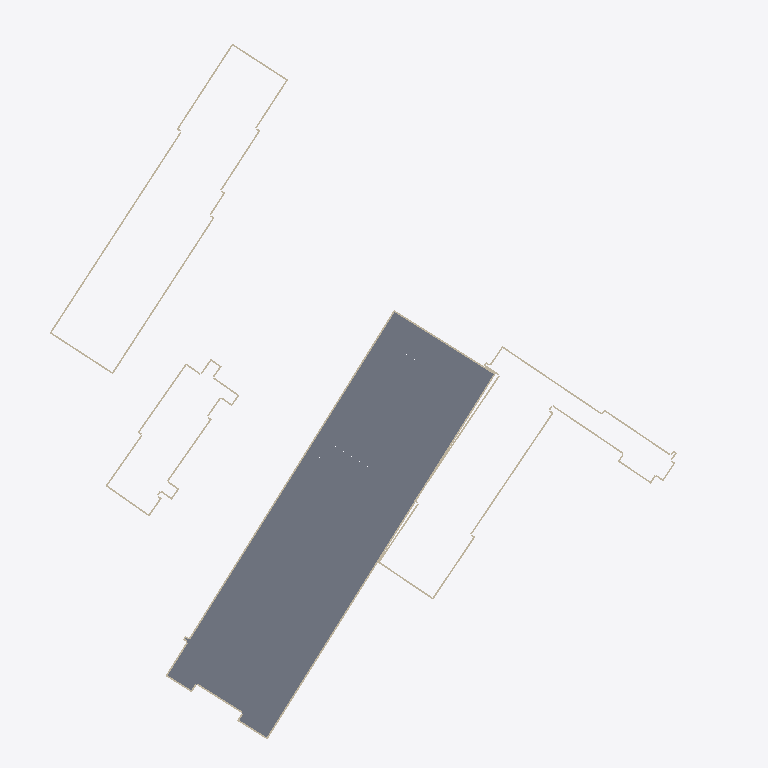
Plan cut of the same IFC building model at storey 'Hele bygget' (level 15.53 m, cut at 16.93 m), seen from above with north up, elements coloured by IFC class (only those large enough to see are counted): 57 slabs (grey), 36 walls (beige). Cut surfaces are drawn darker.
Extent 150.4 m × 159.9 m × 58.4 m (x, y, z). Storeys (39): Hele bygget at 15.53 m; Hele bygget at 15.74 m; 1. etasje at 16.40 m; Hele bygget at 16.88 m; Hele bygget at 19.91 m; 2. etasje at 20.24 m; 2. etasje at 20.24 m; 2. etasje at 20.28 m; Hele bygget at 22.53 m; Hele bygget at 22.53 m; Hele bygget at 23.38 m; 3. etasje at 23.54 m; 3. etasje at 23.54 m; 3. etasje at 23.54 m; Hele bygget at 23.54 m; 3. etasje at 24.24 m. Elements (10832): 6882 IfcWall, 2485 IfcWindow, 1432 IfcSlab, 20 IfcColumn, 13 IfcRailing.

HEADER;
FILE_DESCRIPTION(('ViewDefinition [CoordinationView]'),'2;1');
FILE_NAME('','2026-10-28T17:27:45',(''),(''),'IfcOpenShell 0.9.0post1+b5e509b','IfcOpenShell 0.9.0post1+b5e509b','');
FILE_SCHEMA(('IFC4'));
ENDSEC;
DATA;
#1=IFCPROJECT('3qlQOtdwXKARWQZVRVmIng',$,'Gamle Drammen sykehus',$,$,$,$,(#10),#5);
#14=IFCSITE('11mSKwwmDRxADERW87AjM$',$,'Dronninggata 28, Drammen',$,$,#23,$,$,$,$,$,$,$,$);
#24=IFCBUILDING('2AY4HH5zXILxWtK6cOPr5b',$,'Sentralblokka',$,$,#33,$,$,$,$,$,$);
#156067=IFCBUILDING('23wENKJG9UFQfrQ2USF1oL',$,'Sentralblokka, sidebygg',$,$,#156075,$,$,$,$,$,$);
#157752=IFCBUILDING('3e3lFEUcDRmRGPnfUc9i43',$,'Kirurgisk poliklinikk',$,$,#157760,$,$,$,$,$,$);
#159885=IFCBUILDING('37Slr3DInVPxizlYc_hA$a',$,'Midtfløy',$,$,#159893,$,$,$,$,$,$);
#161890=IFCBUILDING('0m2bEkoaXGXR16f4hvaJ6u',$,'Vestfløy',$,$,#161898,$,$,$,$,$,$);
#163019=IFCBUILDING('28MlKPf_zOG8yuEF3ZNeGZ',$,'Venstre nordfløy',$,$,#163027,$,$,$,$,$,$);
#164986=IFCBUILDING('2AlfJ$YOHQSPeDdikCXcO_',$,'MR-bygget',$,$,#164994,$,$,$,$,$,$);
#165567=IFCBUILDING('3XsQay189QWgUdBkDrX$1o',$,'Østre nordfløy',$,$,#165575,$,$,$,$,$,$);
#174049=IFCBUILDING('11spOmNNvT1xpC4awzNkXy',$,'Østfløy',$,$,#174057,$,$,$,$,$,$);
#188472=IFCBUILDING('1B2Z1muyDJevztNhBw2sc2',$,'Bygg ved Dronninggata (fyrhus/tøysentral?)',$,$,#188480,$,$,$,$,$,$);
#189341=IFCBUILDING('2k0MES9JfPUOljnrP$F6XQ',$,'Trappehus nordøst',$,$,#189349,$,$,$,$,$,$);
#190534=IFCBUILDING('0bXRmDvrDN$vAPHya1sxFX',$,'Operasjonsmodulen',$,$,#190542,$,$,$,$,$,$);
#191886=IFCBUILDING('0jJBs7EMTM6hr2QPlWlKqR',$,'Bod ved Tybrings gate',$,$,#191894,$,$,$,$,$,$);
#43=IFCBUILDINGSTOREY('1GQ$BtDF9O9foZzcGq3$qG',$,'1. etasje',$,$,#159,$,$,$,16.4);
#47=IFCBUILDINGSTOREY('1ORGupwSnRFAgx6ToKGKH7',$,'2. etasje',$,$,#164,$,$,$,20.28);
#51=IFCBUILDINGSTOREY('2iWvZ3U2nI7OS_IBiNOb1v',$,'3. etasje',$,$,#169,$,$,$,24.24);
#55=IFCBUILDINGSTOREY('383C6OvDHSowmHeblCRBZ9',$,'4. etasje',$,$,#109,$,$,$,28.01);
#59=IFCBUILDINGSTOREY('21Z0yr6xTHVAHe9W7zuOlO',$,'5. etasje',$,$,#119,$,$,$,31.77);
#63=IFCBUILDINGSTOREY('2g0$CHVizJmRmJxpUaZS18',$,'6. etasje',$,$,#134,$,$,$,35.53);
#67=IFCBUILDINGSTOREY('09S5_T59PGluRV04cOME_q',$,'7. etasje',$,$,#144,$,$,$,39.3);
#71=IFCBUILDINGSTOREY('3JO4V7VGzNmumFtMJiTkuk',$,'8. etasje',$,$,#149,$,$,$,43.06);
#75=IFCBUILDINGSTOREY('2X0Zrcet9Pme3GrQ7PmtX8',$,'9. etasje',$,$,#104,$,$,$,46.82);
#79=IFCBUILDINGSTOREY('2RigykoybKOh2L26lxGQle',$,'10. etasje',$,$,#154,$,$,$,50.58);
#83=IFCBUILDINGSTOREY('0ybGbB5FvQPfFTnuX$ij3D',$,'11. etasje',$,$,#129,$,$,$,54.35);
#87=IFCBUILDINGSTOREY('2j38UG_d9GjQYckhCAbDvG',$,'12. etasje',$,$,#114,$,$,$,58.11);
#91=IFCBUILDINGSTOREY('3eGiP88HzIiwr9Cmbj3EdX',$,'13. etasje',$,$,#124,$,$,$,61.87);
#95=IFCBUILDINGSTOREY('2HiwQfaxfPp8HoJ3FWf0gR',$,'14. etasje',$,$,#139,$,$,$,65.64);
#156082=IFCBUILDINGSTOREY('2v_qzoF5LJrwzsJm_x2auZ',$,'Hele bygget',$,$,#156091,$,$,$,15.53);
#157768=IFCBUILDINGSTOREY('3dl$dQmvPMgO8GIkDmB9xf',$,'Hele bygget',$,$,#157777,$,$,$,19.91);
#159903=IFCBUILDINGSTOREY('0yqdLejUDNrvFsS15SWg6Z',$,'2. etasje',$,$,#159932,$,$,$,20.24);
#159907=IFCBUILDINGSTOREY('3xKMPIwGPPuOcVXuDzf8gW',$,'3. etasje',$,$,#159937,$,$,$,23.54);
#159911=IFCBUILDINGSTOREY('0lEX0nbe9RPOnrkSIIhJjR',$,'4. etasje',$,$,#159942,$,$,$,27.76);
#159915=IFCBUILDINGSTOREY('0xrqipehPNSQIqtiZ8ElRt',$,'5. etasje',$,$,#159947,$,$,$,32.02);
#159919=IFCBUILDINGSTOREY('2URPnn$aHS1g9Oeh5CCqcV',$,'6. etasje',$,$,#159952,$,$,$,35.44);
#159923=IFCBUILDINGSTOREY('0j0xnUl65P2O0MWeLhDlkR',$,'7. etasje',$,$,#159957,$,$,$,39.11);
#161907=IFCBUILDINGSTOREY('1Zn9bgy95L7galoPwp_FZQ',$,'Hele bygget',$,$,#161916,$,$,$,16.88);
#163034=IFCBUILDINGSTOREY('0gN8gkFB9OoRYigFQ2KfKz',$,'Hele bygget',$,$,#163043,$,$,$,22.53);
#165001=IFCBUILDINGSTOREY('12_95M3EHOJAB$ZSUXe0tA',$,'Hele bygget',$,$,#165010,$,$,$,22.53);
#165583=IFCBUILDINGSTOREY('0HN3qAaZTSIflrdwczXh1R',$,'3. etasje',$,$,#165608,$,$,$,23.54);
#165587=IFCBUILDINGSTOREY('3w5oLq8EzJlOC$5ViTI_Sm',$,'4. etasje',$,$,#165613,$,$,$,27.76);
#165591=IFCBUILDINGSTOREY('0SFUJWSKnNF9P15nuUxiKS',$,'5. etasje',$,$,#165618,$,$,$,32.02);
#165595=IFCBUILDINGSTOREY('1H$zunUF5S88pcqAbEKjX0',$,'6. etasje',$,$,#165623,$,$,$,35.52);
#165599=IFCBUILDINGSTOREY('2unMjR6C1UUObTauHARa$G',$,'7. etasje',$,$,#165628,$,$,$,38.38);
#174067=IFCBUILDINGSTOREY('1Af_X1765ORxECYBuk4rwQ',$,'2. etasje',$,$,#174097,$,$,$,20.24);
#174071=IFCBUILDINGSTOREY('3XMPO6nRDP4RlCmjGPINPM',$,'3. etasje',$,$,#174102,$,$,$,23.54);
#174075=IFCBUILDINGSTOREY('3yY03xVYTIHOSttVw_7iJc',$,'4. etasje',$,$,#174107,$,$,$,27.76);
#174079=IFCBUILDINGSTOREY('3xScmYbavIP8L$YPO4QSE_',$,'5. etasje',$,$,#174112,$,$,$,32.02);
#174083=IFCBUILDINGSTOREY('2d285vsuLO7PRjzw67RGus',$,'6. etasje',$,$,#174092,$,$,$,35.52);
#188487=IFCBUILDINGSTOREY('2H8TCMjg1VcR9G0IESHIXI',$,'Hele bygget',$,$,#188496,$,$,$,15.74);
#189356=IFCBUILDINGSTOREY('31ohnJj3DL9PJysr6jT4Ml',$,'Hele bygget',$,$,#189365,$,$,$,23.54);
#190551=IFCBUILDINGSTOREY('2kJTao8EbOU9BrRU9c5bGy',$,'5. etasje',$,$,#190560,$,$,$,32.02);
#191900=IFCBUILDINGSTOREY('0Ta5Y3ssHQIP5p2EHNFMFn',$,'Hele bygget',$,$,#191909,$,$,$,23.38);
#5916=IFCSLAB('0jdmmpO8fHNAZv1Ni6ICO7',$,'Dekke 1. etasje',$,$,#134313,#5931,$,.FLOOR.);
#14826=IFCSLAB('0FkuUGTNHGU995QafCEeiH',$,'Dekke 1. etasje',$,$,#134848,#14841,$,.FLOOR.);
#19776=IFCSLAB('0K38Q56ALTuOYWKbS_atMm',$,'Dekke 1. etasje',$,$,#134398,#19791,$,.FLOOR.);
#15816=IFCSLAB('1FzdFrKGHNOvVJSb1Vy4J8',$,'Dekke 1. etasje',$,$,#134733,#15831,$,.FLOOR.);
#18456=IFCSLAB('2n0mCmwMHVmgwR_2pMJbAH',$,'Dekke 1. etasje',$,$,#134953,#18471,$,.FLOOR.);
#16806=IFCSLAB('0WWcHxVLfURhzxdmvb5n8H',$,'Dekke 1. etasje',$,$,#134623,#16821,$,.FLOOR.);
#20766=IFCSLAB('1itVjCPebJywCvCmRXawBc',$,'Dekke 1. etasje',$,$,#134318,#20781,$,.FLOOR.);
#14496=IFCSLAB('0v8pQGryrNXQIdhmjVejcP',$,'Dekke 1. etasje',$,$,#133873,#14511,$,.FLOOR.);
#19446=IFCSLAB('1mcvaIuNfMchr74xNWccMA',$,'Dekke 1. etasje',$,$,#134868,#19461,$,.FLOOR.);
#8886=IFCSLAB('217JtFYMnGThJhcLBkJTd6',$,'Dekke 1. etasje',$,$,#133923,#8901,$,.FLOOR.);
#10206=IFCSLAB('0MPPV9l01Gc836QNnak6Yn',$,'Dekke 1. etasje',$,$,#134808,#10221,$,.FLOOR.);
#6246=IFCSLAB('3Nw2YXgOXIkRwVUfNkRmnd',$,'Dekke 1. etasje',$,$,#135128,#6261,$,.FLOOR.);
#6906=IFCSLAB('1uXXy8JdHU3uIhaiAMpvQz',$,'Dekke 1. etasje',$,$,#134223,#6921,$,.FLOOR.);
#6576=IFCSLAB('0tw4LRqETUov7_rD_VIwPX',$,'Dekke 1. etasje',$,$,#134663,#6591,$,.FLOOR.);
#11856=IFCSLAB('0oCh7grxXV4fOyDnF2FqoX',$,'Dekke 1. etasje',$,$,#135088,#11871,$,.FLOOR.);
#16476=IFCSLAB('3uxql5MT9PSRhyE1d82rL8',$,'Dekke 1. etasje',$,$,#135123,#16491,$,.FLOOR.);
#186=IFCWALL('3lOrYCFtfOLO1J$9A9tKRC',$,'Yttervegg',$,$,#133943,#201,$,.SOLIDWALL.);
#13836=IFCSLAB('1$kJpLHjnHMB3Mt1qNYtlA',$,'Dekke 1. etasje',$,$,#134938,#13851,$,.FLOOR.);
#12516=IFCSLAB('3YHQBF1HrJdOjCoI3R4Vm_',$,'Dekke 1. etasje',$,$,#134178,#12531,$,.FLOOR.);
#1754=IFCWALL('3n_gS2GLvObR4DxuPr2OS7',$,'Yttervegg',$,$,#134088,#1769,$,.SOLIDWALL.);
#17796=IFCSLAB('2yHrRXcKnMiv$7DSSL7Ah1',$,'Dekke 1. etasje',$,$,#134538,#17811,$,.FLOOR.);
#11526=IFCSLAB('3CSXHnLU1Mcxrhk087Ij9f',$,'Dekke 1. etasje',$,$,#134253,#11541,$,.FLOOR.);
#17466=IFCSLAB('3MoodZzTjKnhd82UASdUUt',$,'Dekke 1. etasje',$,$,#135028,#17481,$,.FLOOR.);
#4266=IFCSLAB('0j5rJ$wTHISQpbJEFltnXW',$,'Dekke 1. etasje',$,$,#133898,#4281,$,.FLOOR.);
#7566=IFCSLAB('11mrXuHJDIHB3Y7HZvNdWj',$,'Dekke 1. etasje',$,$,#134568,#7581,$,.FLOOR.);
#15486=IFCSLAB('1x8IoK7CrUJPNpx3IEBP$P',$,'Dekke 1. etasje',$,$,#135198,#15501,$,.FLOOR.);
#16146=IFCSLAB('3zxOzMfG5LVxreOMP2vxGL',$,'Dekke 1. etasje',$,$,#134288,#16161,$,.FLOOR.);
#19116=IFCSLAB('1GPB3dZQHIE9bEMLLROlKQ',$,'Dekke 1. etasje',$,$,#133903,#19131,$,.FLOOR.);
#162077=IFCWALL('04Zt$LajrTpxZ2XsUh0zJS',$,'Yttervegg',$,$,#162918,#162092,$,.SOLIDWALL.);
#4596=IFCSLAB('10kBImUTfTFxzbRZouy9ar',$,'Dekke 1. etasje',$,$,#134863,#4611,$,.FLOOR.);
#161917=IFCWALL('3_bS0l6XzJDeJ4NToyaufL',$,'Yttervegg',$,$,#162858,#161932,$,.SOLIDWALL.);
#9876=IFCSLAB('2A9ZxnUCPHxO4iYzKTwsLO',$,'Dekke 1. etasje',$,$,#133833,#9891,$,.FLOOR.);
#10536=IFCSLAB('3yxcv44qLIV8YOKyCv_ovA',$,'Dekke 1. etasje',$,$,#134333,#10551,$,.FLOOR.);
#11196=IFCSLAB('1r2Na3n7XI_eXcPgvuGIc5',$,'Dekke 1. etasje',$,$,#134703,#11211,$,.FLOOR.);
#10866=IFCSLAB('3pk1VMuIrRegNkp1oXhq0$',$,'Dekke 1. etasje',$,$,#135173,#10881,$,.FLOOR.);
#156204=IFCWALL('1UR8gCRVfOH8iOkCeDRpD7',$,'Yttervegg',$,$,#157541,#156219,$,.SOLIDWALL.);
#23076=IFCSLAB('0_6Pur3IDTjBTlA3b6lYvd',$,'Dekke 1. etasje',$,$,#134973,#23091,$,.FLOOR.);
#21756=IFCSLAB('0mCE95tg1HJuxIbQ9QhAtN',$,'Dekke 1. etasje',$,$,#134233,#21771,$,.FLOOR.);
#12846=IFCSLAB('14V2cVzFvO5BzRCUO1Akxl',$,'Dekke 1. etasje',$,$,#135008,#12861,$,.FLOOR.);
#13176=IFCSLAB('082z3MgZbUQvG4NOqmHsjM',$,'Dekke 1. etasje',$,$,#134523,#13191,$,.FLOOR.);
#13506=IFCSLAB('2Vrs5HzC5P_ucmxk4xNrd2',$,'Dekke 1. etasje',$,$,#134008,#13521,$,.FLOOR.);
#14166=IFCSLAB('2PqK8eD69OGhW4gndec7tn',$,'Dekke 1. etasje',$,$,#134433,#14181,$,.FLOOR.);
#12186=IFCSLAB('2UCkmtPkvJABVYw$i_JThf',$,'Dekke 1. etasje',$,$,#134603,#12201,$,.FLOOR.);
#7896=IFCSLAB('0kCNWpn99SuQ21PTF85exI',$,'Dekke 1. etasje',$,$,#134073,#7911,$,.FLOOR.);
#18786=IFCSLAB('0x845ECunGSOfCkaRXvTFZ',$,'Dekke 1. etasje',$,$,#134463,#18801,$,.FLOOR.);
#15156=IFCSLAB('3Z76Ho6jPMdxirhm5Nv$Gd',$,'Dekke 1. etasje',$,$,#134358,#15171,$,.FLOOR.);
#3802=IFCWALL('3a6$lpOL5R7gHPu_Xa$X3A',$,'Yttervegg',$,$,#134148,#3817,$,.SOLIDWALL.);
#8556=IFCSLAB('0OAy2nicHIk9Jjd40TpZ6I',$,'Dekke 1. etasje',$,$,#134488,#8571,$,.FLOOR.);
#162109=IFCWALL('0I$ccZ6tjP1wxAaqzrr8mn',$,'Yttervegg',$,$,#162963,#162124,$,.SOLIDWALL.);
#17136=IFCSLAB('0CpyFF$STK0gHDrFGSTpya',$,'Dekke 1. etasje',$,$,#134208,#17151,$,.FLOOR.);
#20106=IFCSLAB('1WUrOozxDRWgIiq9zN8Tue',$,'Dekke 1. etasje',$,$,#135218,#20121,$,.FLOOR.);
#7236=IFCSLAB('0zxczrAGvV485VLNGkpJZ2',$,'Dekke 1. etasje',$,$,#135058,#7251,$,.FLOOR.);
#156572=IFCWALL('05jZ0LNYfQPvh0ydXCyVPh',$,'Yttervegg',$,$,#157521,#156587,$,.SOLIDWALL.);
#188641=IFCWALL('1csROPkS1IRubL82BbAkp6',$,'Yttervegg',$,$,#189255,#188656,$,.SOLIDWALL.);
#156700=IFCWALL('2xPxG8TVLNPuAOgC12ahZs',$,'Yttervegg',$,$,#157526,#156715,$,.SOLIDWALL.);
#156188=IFCWALL('3XNwHGUmzQ0QCjsnzy48Xh',$,'Yttervegg',$,$,#157506,#156203,$,.SOLIDWALL.);
#188561=IFCWALL('2OpPOOVLfPK9mo8PZj07i5',$,'Yttervegg',$,$,#189300,#188576,$,.SOLIDWALL.);
#162125=IFCWALL('0HCzwz19DVsPEoYQI$g70v',$,'Yttervegg',$,$,#162983,#162140,$,.SOLIDWALL.);
#156332=IFCWALL('13oGqVYiLLERBOH6GatlVm',$,'Yttervegg',$,$,#157546,#156347,$,.SOLIDWALL.);
#161965=IFCWALL('3372fWqkzUQfkS9JBEbwRX',$,'Yttervegg',$,$,#162938,#161980,$,.SOLIDWALL.);
#156668=IFCWALL('1LleGq9p5SSefAjrFTF7ih',$,'Yttervegg',$,$,#157736,#156683,$,.SOLIDWALL.);
#156412=IFCWALL('1ysiAG_qnGpPkTwxfkkQ7f',$,'Yttervegg',$,$,#157726,#156427,$,.SOLIDWALL.);
#8226=IFCSLAB('2Qpgmc9drMfubR$$GaQ6MK',$,'Dekke 1. etasje',$,$,#134968,#8241,$,.FLOOR.);
#23736=IFCSLAB('23WP7T0QHRPPLhPk7XqKqO',$,'Dekke 1. etasje',$,$,#133933,#23751,$,.FLOOR.);
#162301=IFCWALL('2xnkqlKPvMbP8owKnVlVV_',$,'Yttervegg',$,$,#162873,#162316,$,.SOLIDWALL.);
#21096=IFCSLAB('2b0zk9YkbQYwWsTWEg7Ak$',$,'Dekke 1. etasje',$,$,#135138,#21111,$,.FLOOR.);
#156364=IFCWALL('3d3vEtHwDTfeVxKtBX3Dpw',$,'Yttervegg',$,$,#157621,#156379,$,.SOLIDWALL.);
#188625=IFCWALL('1bY_TXV5HJffL67SJhA9wB',$,'Yttervegg',$,$,#189225,#188640,$,.SOLIDWALL.);
#161981=IFCWALL('0zE4RzWX1VffUkFzlKPQkw',$,'Yttervegg',$,$,#162958,#161996,$,.SOLIDWALL.);
#4042=IFCWALL('1lM9AFi9nJGQd_smVC29GI',$,'Yttervegg',$,$,#134743,#4057,$,.SOLIDWALL.);
#188657=IFCWALL('07x0_NkIvVluFgmE25JzpF',$,'Yttervegg',$,$,#189270,#188672,$,.SOLIDWALL.);
#1514=IFCWALL('1Cvij0p1bOAQxgibPxcXMx',$,'Yttervegg',$,$,#134828,#1529,$,.SOLIDWALL.);
#156508=IFCWALL('3wAE$ouxLIChxM$D6_iOqy',$,'Yttervegg',$,$,#157666,#156523,$,.SOLIDWALL.);
#162093=IFCWALL('119udSvy5VCwHFSJi58tAS',$,'Yttervegg',$,$,#162943,#162108,$,.SOLIDWALL.);
#2234=IFCWALL('175VAafvjNwOMPoSeJJGZi',$,'Yttervegg',$,$,#133983,#2249,$,.SOLIDWALL.);
#2474=IFCWALL('12iDJuw8zLEwkoPomZnKom',$,'Yttervegg',$,$,#134643,#2489,$,.SOLIDWALL.);
#188529=IFCWALL('0OXQbWU95P89N3NZ1PA9Wx',$,'Yttervegg',$,$,#189265,#188544,$,.SOLIDWALL.);
#156092=IFCWALL('0byBXLL8TMIRde3zwM6UXi',$,'Yttervegg',$,$,#157571,#156107,$,.SOLIDWALL.);
ENDSEC;
